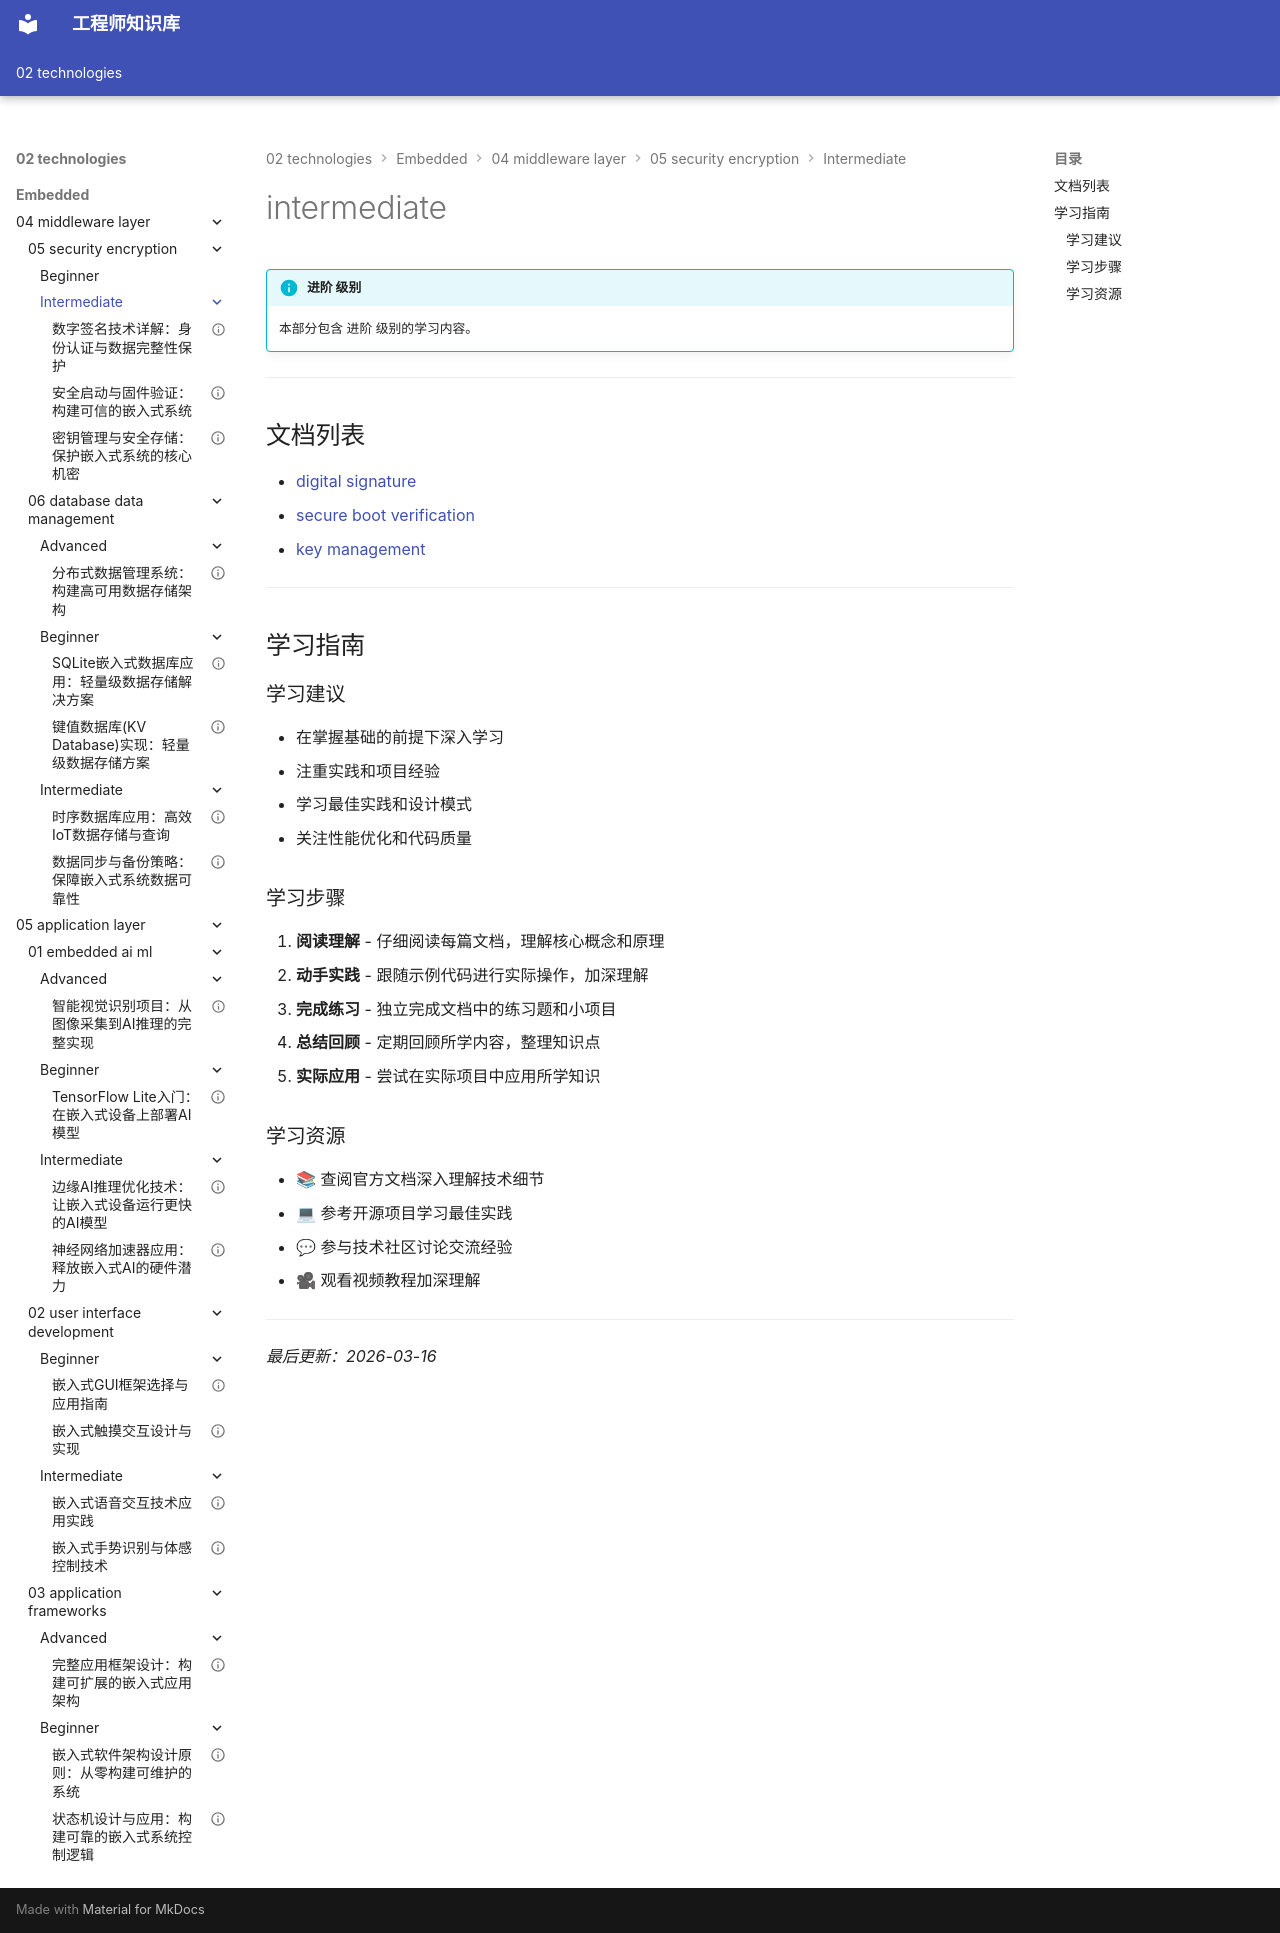

repository: Vuiora/knowledge-os · page: 02-technologies/embedded/04-middleware-layer/05-security-encryption/intermediate/index.html · generator: mkdocs

---
title: intermediate
description: 本部分包含 进阶 级别的学习内容。
---

# intermediate

!!! info "进阶 级别"
    本部分包含 进阶 级别的学习内容。

---

## 文档列表

- [digital signature](01-digital-signature.md)
- [secure boot verification](02-secure-boot-verification.md)
- [key management](03-key-management.md)

---

## 学习指南

### 学习建议

- 在掌握基础的前提下深入学习
- 注重实践和项目经验
- 学习最佳实践和设计模式
- 关注性能优化和代码质量

### 学习步骤

1. **阅读理解** - 仔细阅读每篇文档，理解核心概念和原理
2. **动手实践** - 跟随示例代码进行实际操作，加深理解
3. **完成练习** - 独立完成文档中的练习题和小项目
4. **总结回顾** - 定期回顾所学内容，整理知识点
5. **实际应用** - 尝试在实际项目中应用所学知识

### 学习资源

- 📚 查阅官方文档深入理解技术细节
- 💻 参考开源项目学习最佳实践
- 💬 参与技术社区讨论交流经验
- 🎥 观看视频教程加深理解

---

*最后更新：2026-03-16*
